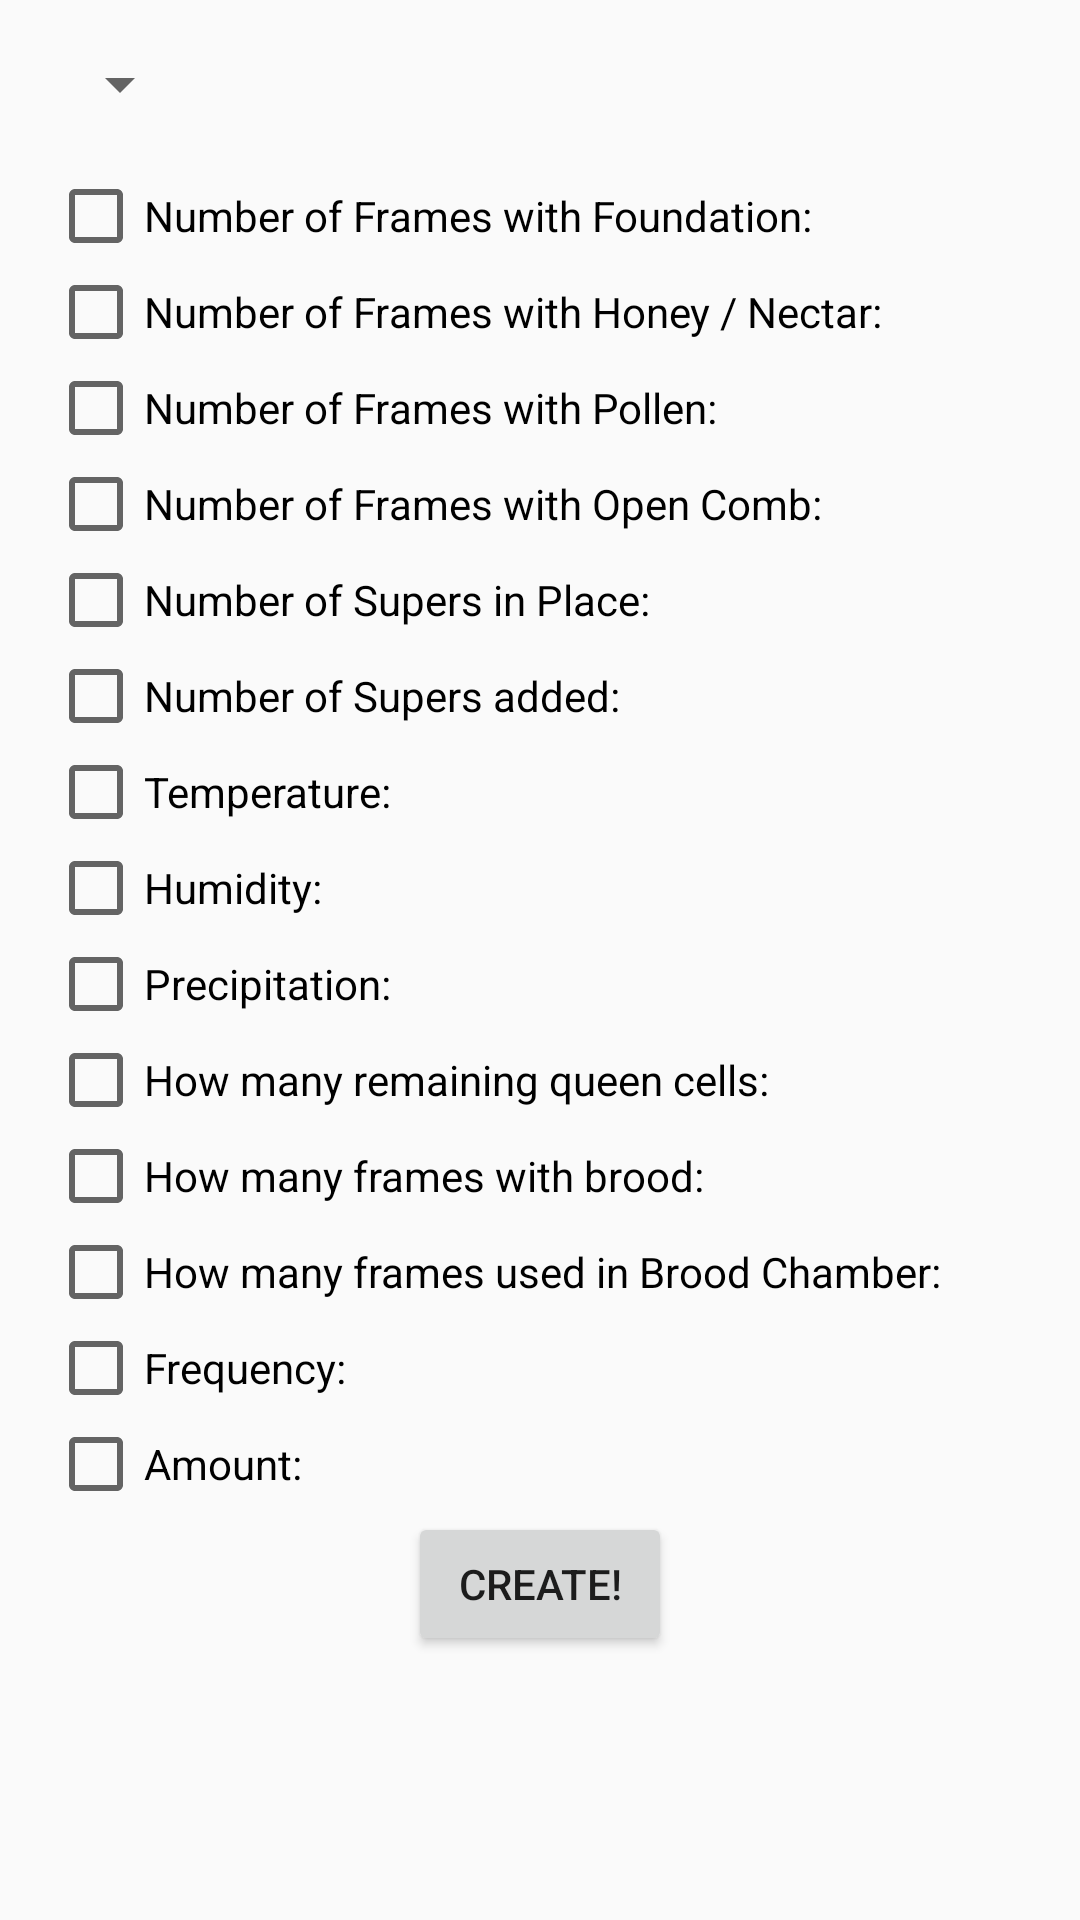

Layout XML and referenced resources for this Android screen:
<!-- AndroidManifest.xml: application theme AppTheme -->
<!-- res/layout/activity_graph_question2.xml -->
<?xml version="1.0" encoding="utf-8"?>
<LinearLayout xmlns:android="http://schemas.android.com/apk/res/android"
    android:layout_width="fill_parent"
    android:layout_height="fill_parent"
    android:orientation="vertical"
    android:padding="16dp"
    android:id="@+id/FRAGMENT_PLACEHOLDER">

    
    

    <ScrollView
        android:layout_width="match_parent"
        android:layout_height="match_parent">

        <LinearLayout
            android:layout_width="match_parent"
            android:layout_height="wrap_content"
            android:orientation="vertical">

            <Spinner
                android:id="@+id/hive_id_spinner"
                android:layout_width="wrap_content"
                android:layout_height="wrap_content"
                android:layout_marginBottom="16dp" />

            <CheckBox
                android:id="@+id/hs_number_of_frames_with_foundation"
                android:layout_width="match_parent"
                android:layout_height="wrap_content"
                android:text="@string/hs_number_of_frames_with_foundation" />

            <CheckBox
                android:id="@+id/hs_number_of_frames_with_honey_nectar"
                android:layout_width="match_parent"
                android:layout_height="wrap_content"
                android:text="@string/hs_number_of_frames_with_honey_nectar" />

            <CheckBox
                android:id="@+id/hs_number_of_frames_with_pollen"
                android:layout_width="match_parent"
                android:layout_height="wrap_content"
                android:text="@string/hs_number_of_frames_with_pollen" />

            <CheckBox
                android:id="@+id/hs_number_of_frames_with_open_comb"
                android:layout_width="match_parent"
                android:layout_height="wrap_content"
                android:text="@string/hs_number_of_frames_with_open_comb" />

            <CheckBox
                android:id="@+id/hs_number_of_supers_in_place"
                android:layout_width="match_parent"
                android:layout_height="wrap_content"
                android:text="@string/hs_number_of_supers_in_place" />

            <CheckBox
                android:id="@+id/hs_number_of_supers_added"
                android:layout_width="match_parent"
                android:layout_height="wrap_content"
                android:text="@string/hs_number_of_supers_added" />

            <CheckBox
                android:id="@+id/hs_temperature"
                android:layout_width="match_parent"
                android:layout_height="wrap_content"
                android:text="@string/hs_temperature" />

            <CheckBox
                android:id="@+id/hs_humidity"
                android:layout_width="match_parent"
                android:layout_height="wrap_content"
                android:text="@string/hs_humidity" />

            <CheckBox
                android:id="@+id/hs_precipitation"
                android:layout_width="match_parent"
                android:layout_height="wrap_content"
                android:text="@string/hs_precipitation" />

            <CheckBox
                android:id="@+id/hs_how_many_remaining_queen_cells"
                android:layout_width="match_parent"
                android:layout_height="wrap_content"
                android:text="@string/hs_how_many_remaining_queen_cells" />

            <CheckBox
                android:id="@+id/hs_how_many_frames_with_brood"
                android:layout_width="match_parent"
                android:layout_height="wrap_content"
                android:text="@string/hs_how_many_frames_with_brood" />

            <CheckBox
                android:id="@+id/hs_how_many_frames_used_in_brood_chamber"
                android:layout_width="match_parent"
                android:layout_height="wrap_content"
                android:text="@string/hs_how_many_frames_used_in_brood_chamber" />

            <CheckBox
                android:id="@+id/hs_frequency"
                android:layout_width="match_parent"
                android:layout_height="wrap_content"
                android:text="@string/hs_frequency" />

            <CheckBox
                android:id="@+id/hs_amount"
                android:layout_width="match_parent"
                android:layout_height="wrap_content"
                android:text="@string/hs_amount" />

            <Button
                android:id="@+id/create"
                android:layout_width="wrap_content"
                android:layout_height="wrap_content"
                android:layout_gravity="center"
                android:text="@string/create" />
        </LinearLayout>
    </ScrollView>


</LinearLayout>
<!-- resources referenced by this layout -->
<resources>
  <string name="create">Create!</string>
  <string name="hs_amount">Amount: </string>
  <string name="hs_frequency">Frequency: </string>
  <string name="hs_how_many_frames_used_in_brood_chamber">How many frames used in Brood Chamber: </string>
  <string name="hs_how_many_frames_with_brood">How many frames with brood: </string>
  <string name="hs_how_many_remaining_queen_cells">How many remaining queen cells: </string>
  <string name="hs_humidity">Humidity: </string>
  <string name="hs_number_of_frames_with_foundation">Number of Frames with Foundation: </string>
  <string name="hs_number_of_frames_with_honey_nectar">Number of Frames with Honey / Nectar: </string>
  <string name="hs_number_of_frames_with_open_comb">Number of Frames with Open Comb: </string>
  <string name="hs_number_of_frames_with_pollen">Number of Frames with Pollen: </string>
  <string name="hs_number_of_supers_added">Number of Supers added: </string>
  <string name="hs_number_of_supers_in_place">Number of Supers in Place: </string>
  <string name="hs_precipitation">Precipitation: </string>
  <string name="hs_temperature">Temperature: </string>
  <style name="AppTheme" parent="@style/Theme.AppCompat.Light.NoActionBar">
          
          <item name="colorPrimary">@color/colorPrimary</item>
          <item name="colorPrimaryDark">@color/colorPrimaryDark</item>
          <item name="colorAccent">@color/colorAccent</item>
          <item name="windowNoTitle">true</item>
          <item name="windowActionBar">false</item>
      </style>
  <color name="colorPrimary">#FFC107</color>
  <color name="colorPrimaryDark">#FFA000</color>
  <color name="colorAccent">#FFC107</color>
</resources>
